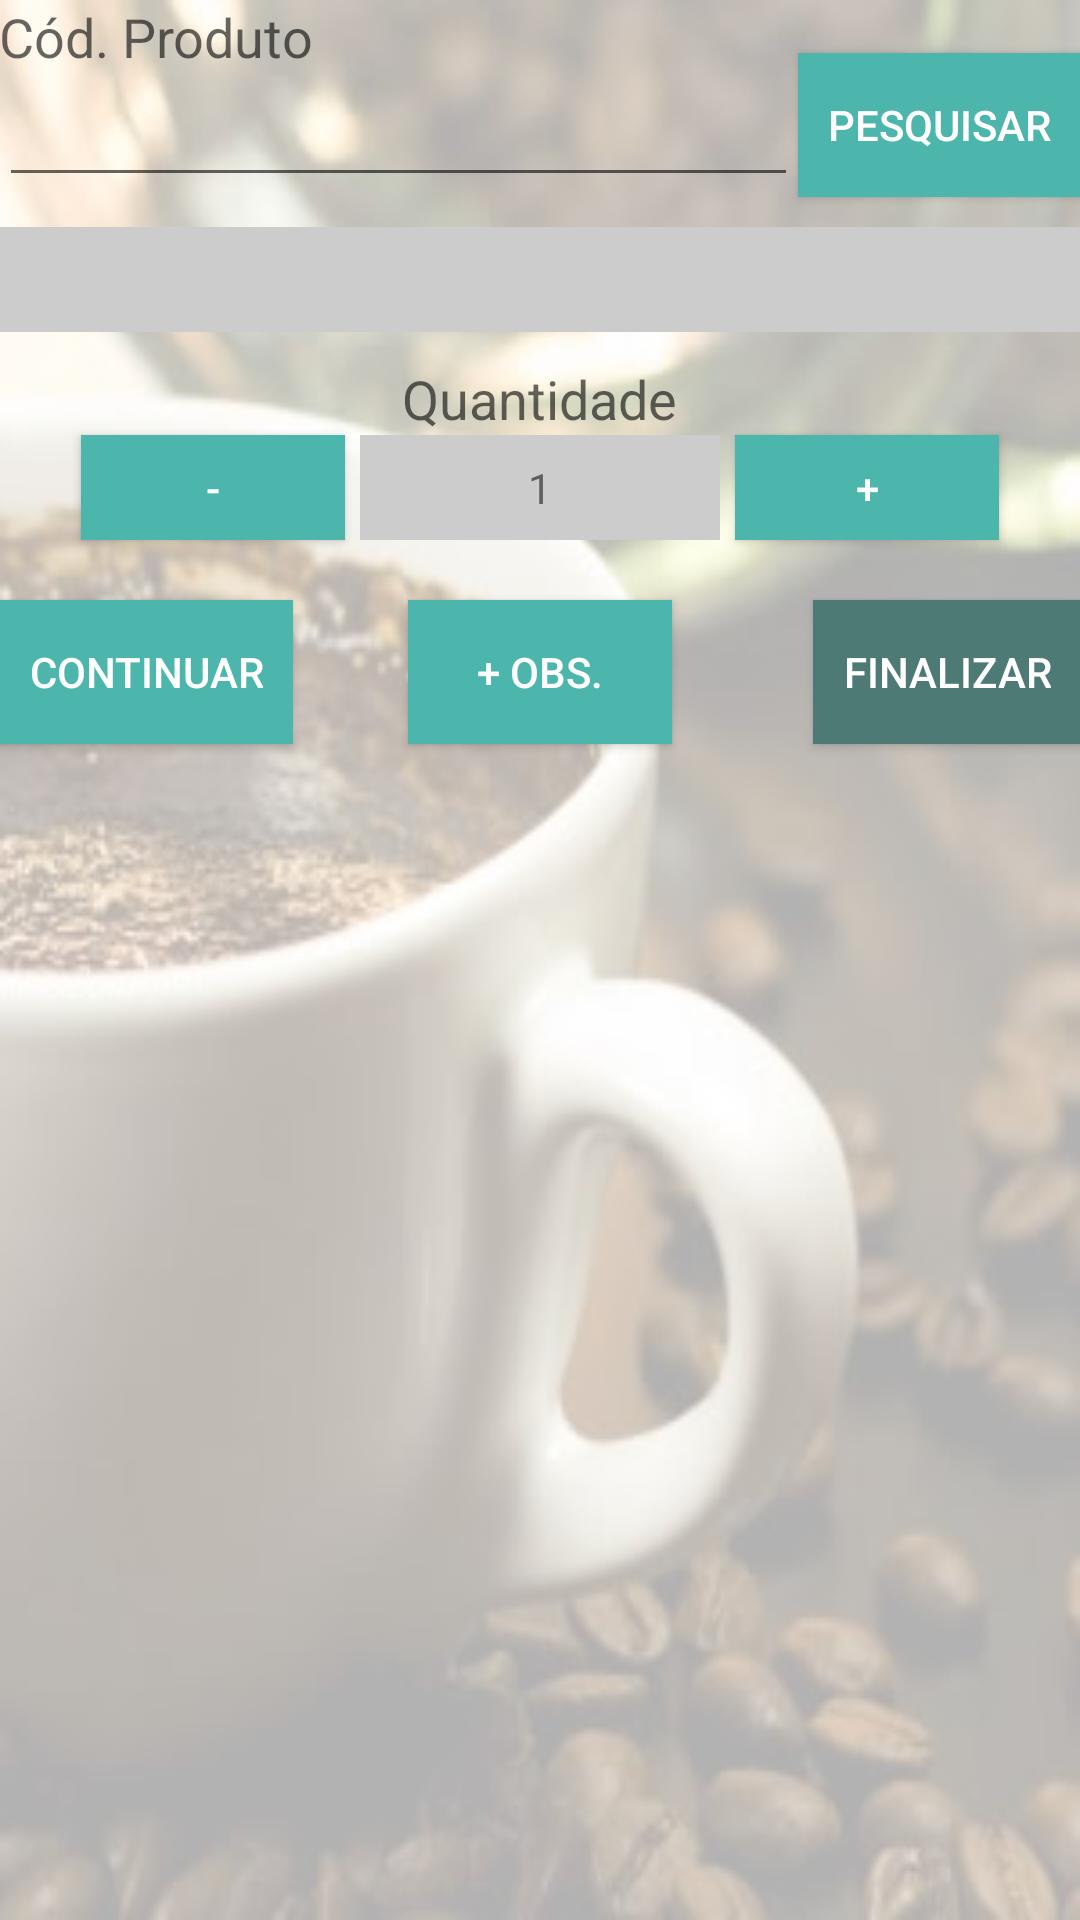

This screen was rendered from an Android layout file. Write that file and the resources it references.
<!-- AndroidManifest.xml: application theme AppTheme -->
<!-- res/layout/activity_produto.xml -->
<?xml version="1.0" encoding="utf-8"?>
<RelativeLayout android:background="@drawable/png_fundo" android:paddingLeft="@dimen/activity_horizontal_margin" android:paddingTop="@dimen/activity_vertical_margin" android:paddingRight="@dimen/activity_horizontal_margin" android:paddingBottom="@dimen/activity_vertical_margin" android:layout_width="fill_parent" android:layout_height="fill_parent"
  xmlns:android="http://schemas.android.com/apk/res/android">
    <TextView android:textAppearance="?android:textAppearanceMedium" android:id="@id/textView2" android:layout_width="wrap_content" android:layout_height="wrap_content" android:text="@string/cod_produto" android:layout_alignParentLeft="true" android:layout_alignParentTop="true" />
    <EditText android:id="@id/txtCodProduto" android:layout_width="120.0dip" android:layout_height="wrap_content" android:ems="10" android:selectAllOnFocus="true" android:layout_toLeftOf="@id/btnPesquisar" android:layout_below="@id/textView2" android:layout_alignParentLeft="true" android:inputType="number" />
    <TextView android:gravity="center_vertical" android:id="@id/lblDescricao" android:background="#ffcccccc" android:layout_width="fill_parent" android:layout_height="35.0dip" android:layout_marginTop="10.0dip" android:ems="10" android:selectAllOnFocus="true" android:layout_below="@id/txtCodProduto" android:layout_alignRight="@id/btnFinalizar" />
    <TextView android:textAppearance="?android:textAppearanceMedium" android:id="@id/textView3" android:layout_width="wrap_content" android:layout_height="wrap_content" android:layout_marginTop="10.0dip" android:text="Quantidade" android:layout_below="@id/lblDescricao" android:layout_centerHorizontal="true" />
    <Button android:textColor="@color/fonte_botao_principal" android:id="@id/btnDiminuir" android:background="@color/botao_normal" android:layout_width="wrap_content" android:layout_height="wrap_content" android:layout_marginRight="5.0dip" android:text="@string/sinal_menos" android:layout_toLeftOf="@id/lblQuantidade" android:layout_alignTop="@id/lblQuantidade" android:layout_alignBottom="@id/lblQuantidade" />
    <Button android:textColor="@color/fonte_botao_principal" android:id="@id/btnFinalizar" android:background="@color/botao_destaque" android:padding="10.0dip" android:layout_width="wrap_content" android:layout_height="wrap_content" android:layout_marginTop="20.0dip" android:text="@string/finalizar" android:layout_below="@id/btnAumentar" android:layout_alignParentRight="true" />
    <TextView android:gravity="center" android:id="@id/lblQuantidade" android:background="#ffcccccc" android:layout_width="120.0dip" android:layout_height="35.0dip" android:text="@string/numeral_um" android:ems="10" android:selectAllOnFocus="true" android:layout_below="@id/textView3" android:layout_centerHorizontal="true" android:inputType="text" />
    <Button android:textColor="@color/fonte_botao_principal" android:id="@id/btnAumentar" android:background="@color/botao_normal" android:layout_width="wrap_content" android:layout_height="wrap_content" android:layout_marginLeft="5.0dip" android:text="@string/sinal_mais" android:layout_toRightOf="@id/lblQuantidade" android:layout_alignTop="@id/lblQuantidade" android:layout_alignBottom="@id/lblQuantidade" />
    <Button android:textColor="@color/fonte_botao_principal" android:id="@id/btnContinuar" android:background="@color/botao_normal" android:padding="10.0dip" android:layout_width="wrap_content" android:layout_height="wrap_content" android:text="@string/continuar" android:layout_alignTop="@id/btnFinalizar" android:layout_alignParentLeft="true" />
    <Button android:textColor="@color/fonte_botao_principal" android:id="@id/btnPesquisar" android:background="@color/botao_normal" android:padding="10.0dip" android:layout_width="wrap_content" android:layout_height="wrap_content" android:text="@string/pesquisar" android:layout_above="@id/lblDescricao" android:layout_alignParentRight="true" />
    <Button android:textColor="@color/fonte_botao_principal" android:id="@id/btnAdicionarObs" android:background="@color/botao_normal" android:padding="10.0dip" android:layout_width="wrap_content" android:layout_height="wrap_content" android:text="@string/add_obs" android:layout_alignTop="@id/btnContinuar" android:layout_centerHorizontal="true" />
</RelativeLayout>
<!-- resources referenced by this layout -->
<resources>
  <color name="botao_destaque">#ff4e7a76</color>
  <color name="botao_normal">#ff4db6ac</color>
  <color name="fonte_botao_principal">#ffffffff</color>
  <string name="add_obs">+ Obs.</string>
  <string name="cod_produto">Cód. Produto</string>
  <string name="continuar">Continuar</string>
  <string name="finalizar">Finalizar</string>
  <string name="numeral_um">1</string>
  <string name="pesquisar">Pesquisar</string>
  <string name="sinal_mais">+</string>
  <string name="sinal_menos">-</string>
  <style name="AppTheme" parent="@style/Theme.AppCompat.Light.DarkActionBar" />
  <style name="Base.Theme.AppCompat.Light" parent="@style/Base.V7.Theme.AppCompat.Light" />
  <style name="ThemeOverlay.AppCompat.Light" parent="@style/Base.ThemeOverlay.AppCompat.Light" />
  <color name="primary_material_dark">#ff212121</color>
  <color name="primary_dark_material_dark">#ff000000</color>
  <style name="TextAppearance.AppCompat.Button" parent="@style/Base.TextAppearance.AppCompat.Button" />
  <style name="Widget.AppCompat.ActionMode" parent="@style/Base.Widget.AppCompat.ActionMode" />
  <style name="Theme.AppCompat.Light.Dialog" parent="@style/Base.Theme.AppCompat.Light.Dialog" />
  <style name="Widget.AppCompat.Light.ActionButton" parent="@style/Widget.AppCompat.ActionButton" />
  <style name="Widget.AppCompat.ButtonBar" parent="@style/Base.Widget.AppCompat.ButtonBar" />
  <style name="Widget.AppCompat.Toolbar" parent="@style/Base.Widget.AppCompat.Toolbar" />
  <style name="Widget.AppCompat.Light.SearchView" parent="@style/Widget.AppCompat.SearchView" />
  <style name="TextAppearance.AppCompat.Subhead" parent="@style/Base.TextAppearance.AppCompat.Subhead" />
  <style name="Theme.AppCompat.CompactMenu" parent="@style/Base.Theme.AppCompat.CompactMenu" />
  <color name="primary_material_light">#ffefefef</color>
  <color name="primary_dark_material_light">#ff757575</color>
  <color name="accent_material_light">@color/material_deep_teal_500</color>
  <color name="ripple_material_light">#1f000000</color>
  <color name="button_material_light">#ffd6d7d7</color>
  <style name="AlertDialog.AppCompat.Light" parent="@style/Base.AlertDialog.AppCompat.Light" />
  <style name="Widget.AppCompat.Button" parent="@style/Base.Widget.AppCompat.Button" />
  <style name="Widget.AppCompat.Button.Small" parent="@style/Base.Widget.AppCompat.Button.Small" />
  <style name="Widget.AppCompat.EditText" parent="@style/Base.Widget.AppCompat.EditText" />
  <style name="Widget.AppCompat.RatingBar" parent="@style/Base.Widget.AppCompat.RatingBar" />
  <style name="Widget.AppCompat.Spinner" parent="@style/Base.Widget.AppCompat.Spinner" />
  <color name="bright_foreground_material_light">@android:color/black</color>
  <color name="background_material_light">#ffeeeeee</color>
  <color name="hint_foreground_material_dark">@color/bright_foreground_disabled_material_dark</color>
  <color name="highlighted_text_material_light">#66009688</color>
  <color name="hint_foreground_material_light">@color/bright_foreground_disabled_material_light</color>
  <color name="link_text_material_light">@color/material_deep_teal_500</color>
  <color name="bright_foreground_material_dark">@android:color/white</color>
  <style name="TextAppearance.AppCompat" parent="@style/Base.TextAppearance.AppCompat" />
  <style name="TextAppearance.AppCompat.Inverse" parent="@style/Base.TextAppearance.AppCompat.Inverse" />
  <style name="TextAppearance.AppCompat.Large" parent="@style/Base.TextAppearance.AppCompat.Large" />
  <style name="TextAppearance.AppCompat.Medium" parent="@style/Base.TextAppearance.AppCompat.Medium" />
  <style name="TextAppearance.AppCompat.Small" parent="@style/Base.TextAppearance.AppCompat.Small" />
  <style name="Base.Theme.AppCompat.Light.Dialog" parent="@style/Base.V7.Theme.AppCompat.Light.Dialog" />
  <style name="Widget.AppCompat.ActionButton" parent="@style/Base.Widget.AppCompat.ActionButton" />
</resources>
